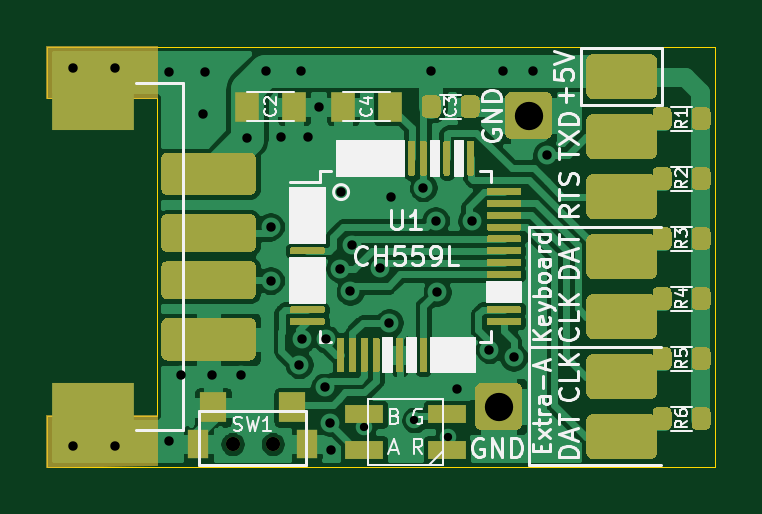
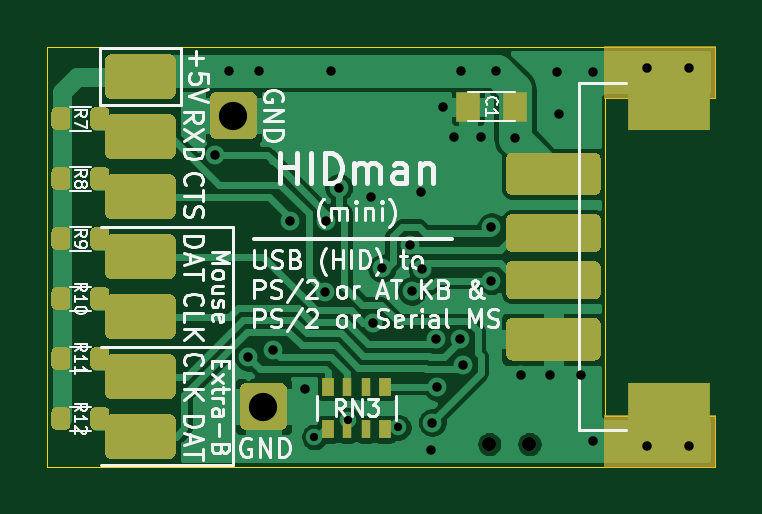
Circuit board: 11 layer files. Board 28.3 x 17.8 mm.
- bottom_copper: pcb-B_Cu.gbr (63345 bytes)
- bottom_mask: pcb-B_Mask.gbr (10402 bytes)
- paste: pcb-B_Paste.gbr (8919 bytes)
- bottom_silk: pcb-B_SilkS.gbr (32198 bytes)
- outline: pcb-Edge_Cuts.gbr (892 bytes)
- top_copper: pcb-F_Cu.gbr (104160 bytes)
- top_mask: pcb-F_Mask.gbr (18994 bytes)
- paste: pcb-F_Paste.gbr (17546 bytes)
- top_silk: pcb-F_SilkS.gbr (26278 bytes)
- drill: pcb-NPTH.drl (314 bytes)
- drill: pcb-PTH.drl (1100 bytes)

=== bottom_copper: pcb-B_Cu.gbr (63345 bytes, source omitted) ===
=== bottom_mask: pcb-B_Mask.gbr (10402 bytes, source omitted) ===
=== paste: pcb-B_Paste.gbr (8919 bytes, source omitted) ===
=== bottom_silk: pcb-B_SilkS.gbr (32198 bytes, source omitted) ===
=== outline: pcb-Edge_Cuts.gbr ===
%TF.GenerationSoftware,KiCad,Pcbnew,(5.1.9)-1*%
%TF.CreationDate,2022-11-25T13:08:51-06:00*%
%TF.ProjectId,pcb,7063622e-6b69-4636-9164-5f7063625858,rev?*%
%TF.SameCoordinates,Original*%
%TF.FileFunction,Profile,NP*%
%FSLAX46Y46*%
G04 Gerber Fmt 4.6, Leading zero omitted, Abs format (unit mm)*
G04 Created by KiCad (PCBNEW (5.1.9)-1) date 2022-11-25 13:08:51*
%MOMM*%
%LPD*%
G01*
G04 APERTURE LIST*
%TA.AperFunction,Profile*%
%ADD10C,0.050000*%
%TD*%
G04 APERTURE END LIST*
D10*
X124523500Y-110490000D02*
X124523500Y-108331000D01*
X129159000Y-108331000D02*
X124523500Y-108331000D01*
X129159000Y-94869000D02*
X129159000Y-108331000D01*
X124523500Y-94869000D02*
X129159000Y-94869000D01*
X124523500Y-94869000D02*
X124523500Y-92710000D01*
X152781000Y-110490000D02*
X124523500Y-110490000D01*
X152781000Y-92710000D02*
X152781000Y-110490000D01*
X124523500Y-92710000D02*
X152781000Y-92710000D01*
M02*

=== top_copper: pcb-F_Cu.gbr (104160 bytes, source omitted) ===
=== top_mask: pcb-F_Mask.gbr (18994 bytes, source omitted) ===
=== paste: pcb-F_Paste.gbr (17546 bytes, source omitted) ===
=== top_silk: pcb-F_SilkS.gbr (26278 bytes, source omitted) ===
=== drill: pcb-NPTH.drl ===
M48
; DRILL file {KiCad (5.1.9)-1} date 11/25/22 13:08:50
; FORMAT={-:-/ absolute / inch / decimal}
; #@! TF.CreationDate,2022-11-25T13:08:50-06:00
; #@! TF.GenerationSoftware,Kicad,Pcbnew,(5.1.9)-1
; #@! TF.FileFunction,NonPlated,1,2,NPTH
FMAT,2
INCH
T1C0.0236
%
G90
G05
T1
X5.2115Y-4.3125
X5.2785Y-4.3125
T0
M30

=== drill: pcb-PTH.drl ===
M48
; DRILL file {KiCad (5.1.9)-1} date 11/25/22 13:08:50
; FORMAT={-:-/ absolute / inch / decimal}
; #@! TF.CreationDate,2022-11-25T13:08:50-06:00
; #@! TF.GenerationSoftware,Kicad,Pcbnew,(5.1.9)-1
; #@! TF.FileFunction,Plated,1,2,PTH
FMAT,2
INCH
T1C0.0138
T2C0.0157
T3C0.0472
T4C0.0512
%
G90
G05
T1
X5.43Y-4.2845
X5.5148Y-4.2725
X5.57Y-4.3005
T2
X4.945Y-3.685
X4.945Y-4.315
X5.015Y-3.685
X5.015Y-4.315
X5.105Y-3.6925
X5.105Y-4.3075
X5.125Y-4.1975
X5.1625Y-3.7625
X5.165Y-3.6925
X5.1775Y-4.1975
X5.225Y-4.1975
X5.235Y-3.8025
X5.2675Y-3.69
X5.275Y-3.95
X5.275Y-4.04
X5.2925Y-3.8
X5.3225Y-4.18
X5.325Y-3.69
X5.3275Y-4.1375
X5.3375Y-3.8
X5.355Y-3.75
X5.365Y-4.2175
X5.3675Y-4.1375
X5.3735Y-4.2766
X5.375Y-4.3225
X5.39Y-4.02
X5.3925Y-3.8925
X5.4075Y-4.0575
X5.41Y-3.98
X5.4575Y-4.0197
X5.4725Y-4.11
X5.475Y-3.9
X5.5295Y-3.885
X5.5425Y-3.69
X5.55Y-3.94
X5.5526Y-4.0591
X5.585Y-4.22
X5.61Y-3.9409
X5.6396Y-4.155
X5.6625Y-3.69
X5.68Y-4.1675
X5.7125Y-3.69
X5.735Y-3.83
T3
X5.655Y-4.25
X5.705Y-3.765
T4
G00X4.998Y-3.7413
M15
G01X4.9586Y-3.7413
M16
G05
G00X4.998Y-4.2587
M15
G01X4.9586Y-4.2587
M16
G05
T0
M30

